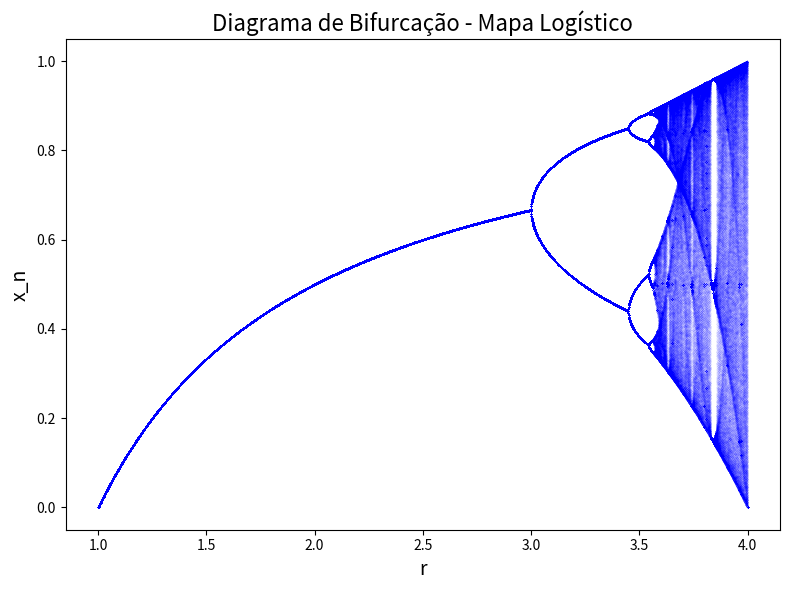

Here is the Python script that generated this plot:
import numpy as np
import matplotlib.pyplot as plt

class MapaLogistico:
    def __init__(self, r, x0, N):
        self.r = r
        self.x0 = x0
        self.N = N
        
    def mapa_logistico(self):
        x_n = [self.x0]
        for i in range(self.N - 1):
            novo_valor = self.r * x_n[i] * (1 - x_n[i])
            x_n.append(novo_valor)
        return x_n
    

M = 1000
N = 5000

lista_r = np.linspace(1, 4, 3000)
# plt.ion() 

plt.ion()
plt.figure(figsize=(8, 6))
for r in lista_r:
    simulacao = MapaLogistico(r, 0.5, N).mapa_logistico()
    plt.plot([r] * M, simulacao[-M:], '.', markersize=0.05, color='blue', alpha=0.5)

plt.xlabel('r', fontsize=14)
plt.ylabel('x_n', fontsize=14)
plt.title('Diagrama de Bifurcação - Mapa Logístico', fontsize=16)
plt.tight_layout()
plt.ioff()
plt.show()
